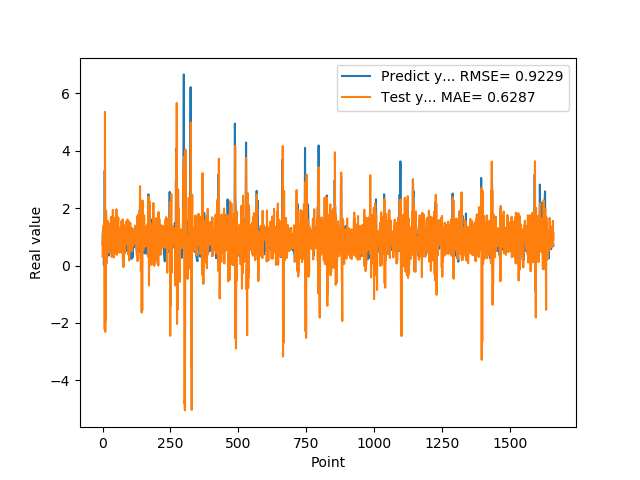

The table this chart was drawn from, first rows:
7.307389974590000614e-01, 3.155477995049787432e-01
1.074290990829999792e+00, 1.193335139409014367e+00
9.521890282630000035e-01, 1.016237174660977738e+00
9.879170060160000766e-01, 1.249231421402297260e+00
1.011654973029999960e+00, 1.396169409203558809e+00
0.000000000000000000e+00, 8.664334796964630048e-01
7.643579840659999736e-01, 1.051016437608021992e+00
7.788103222849999119e-01, 1.560735362438614660e+00
3.306220054629999794e+00, -2.213338471635278637e+00
1.055441975589999970e+00, 5.346306885393264707e+00
7.543110251430000801e-01, -2.307819897019266708e+00
7.915459871289999283e-01, 1.492644031568291840e+00
1.409499049189999909e+00, -1.889022678901058905e+00
8.875439763070001042e-01, 1.917733156947109219e+00
6.401469707490000660e-01, 1.471895550633016025e+00
5.082880258560000808e-01, 4.268376417374713516e-01
8.640019893649999450e-01, 8.246761314781077268e-02
5.725920200349999822e-01, 1.392183001964438338e+00
8.469420075419999971e-01, 7.684210334809929988e-01
9.181020259860001032e-01, 1.556733965180719492e+00
7.976629734039999420e-01, 7.559168844321562108e-01
9.608020186419998776e-01, 1.216244248606863643e+00
9.555831551549999192e-01, 1.258536243909831098e+00
3.470349907879999862e-01, 9.211827162526391444e-01
9.546210169789999256e-01, 4.489837901973191547e-01
1.293938040730000072e+00, 1.452198302941122732e+00
5.251880288119999962e-01, 8.441801070155907638e-01
4.773890078070000542e-01, 9.205921433955009947e-01
1.275226235389999907e+00, 9.813249579944534062e-01
8.723750114439999814e-01, 1.130181712764623869e+00
8.355640172959999390e-01, 8.473747709351873159e-01
7.321749925609999377e-01, 1.687105981707178293e+00
7.640249729160000225e-01, 4.304766380116979430e-01
4.072830080990000323e-01, 9.886375468990113990e-01
4.752210080619999610e-01, 2.938729250545411009e-01
8.781340122220000488e-01, 9.514922927337627900e-01
7.414129972460000717e-01, 1.223305889861431961e+00
1.258002042770000051e+00, 1.009237221376030114e+00
1.069700956339999953e+00, 1.935151257467641051e+00
7.274609804150000691e-01, 1.055314848713713838e+00
7.892770171170000459e-01, 1.161526784364825593e+00
6.237750053410000550e-01, 7.054266581238782807e-01
6.914690136910000007e-01, 2.804198513549850946e-01
8.557710051540000640e-01, 1.121438629892665073e+00
7.093830108640000187e-01, 9.257930452654657971e-01
1.014547944070000041e+00, 8.817526000969783118e-01
1.115731000900000103e+00, 1.666848997496346296e+00
4.182830154900000208e-01, 9.603058113061725409e-01
1.002280950550000105e+00, 4.514477472719000684e-01
1.218860983849999968e+00, 1.491120170585815252e+00
1.143296003339999922e+00, 7.347189359033422518e-01
6.528189778330000248e-01, 1.959207613425366423e+00
6.746559739110000731e-01, 3.715198006399043074e-01
6.009536385540000802e-01, 6.181334870229893141e-01
6.694570183749999348e-01, 4.609496653838658919e-01
6.538079977039999990e-01, 1.042026614434226284e+00
7.814120054240000224e-01, 6.148695383096899336e-01
1.206303954120000022e+00, 1.447698654353587244e+00
8.469259738919999725e-01, 1.673297249359910532e+00
8.286409974099999687e-01, 8.064885567341095740e-01
6.482390165329999787e-01, 1.280897069008718914e+00
... 1,599 more rows
